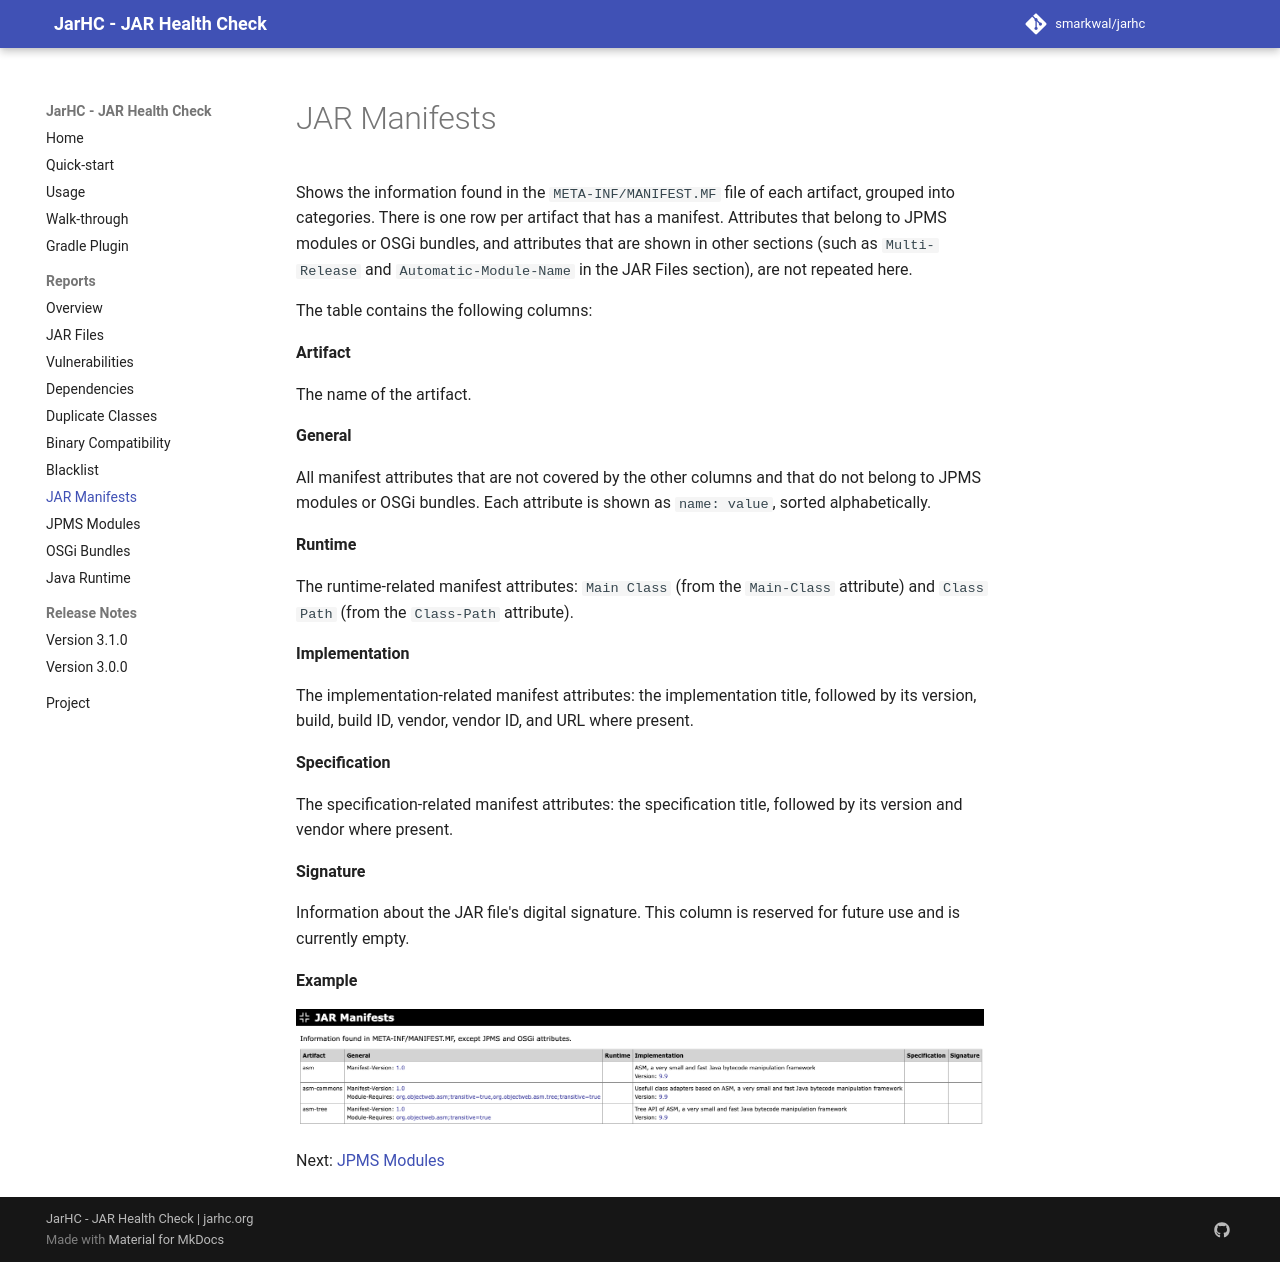

repository: smarkwal/jarhc · page: snapshot/reports/jar-manifests/index.html · generator: mkdocs

---
description: The JarHC JAR Manifests report, key attributes from each JAR file's MANIFEST.MF, including implementation and specification metadata.
sources:
  - jarhc/src/main/java/org/jarhc/analyzer/JarManifestsAnalyzer.java
last_reviewed: 2026-06-25
---

# JAR Manifests

Shows the information found in the `META-INF/MANIFEST.MF` file of each artifact,
grouped into categories. There is one row per artifact that has a manifest.
Attributes that belong to JPMS modules or OSGi bundles, and attributes that are
shown in other sections (such as `Multi-Release` and `Automatic-Module-Name` in
the JAR Files section), are not repeated here.

The table contains the following columns:

**Artifact**

The name of the artifact.

**General**

All manifest attributes that are not covered by the other columns and that do not
belong to JPMS modules or OSGi bundles. Each attribute is shown as `name: value`,
sorted alphabetically.

**Runtime**

The runtime-related manifest attributes: `Main Class` (from the `Main-Class`
attribute) and `Class Path` (from the `Class-Path` attribute).

**Implementation**

The implementation-related manifest attributes: the implementation title,
followed by its version, build, build ID, vendor, vendor ID, and URL where
present.

**Specification**

The specification-related manifest attributes: the specification title, followed
by its version and vendor where present.

**Signature**

Information about the JAR file's digital signature. This column is reserved for
future use and is currently empty.

**Example**

[![JAR Manifests](../assets/images/report-section-jar-manifests.png)](../examples/asm/report.html#JARManifests){target="_blank" rel="noopener"}

Next: [JPMS Modules](jpms-modules.md)
